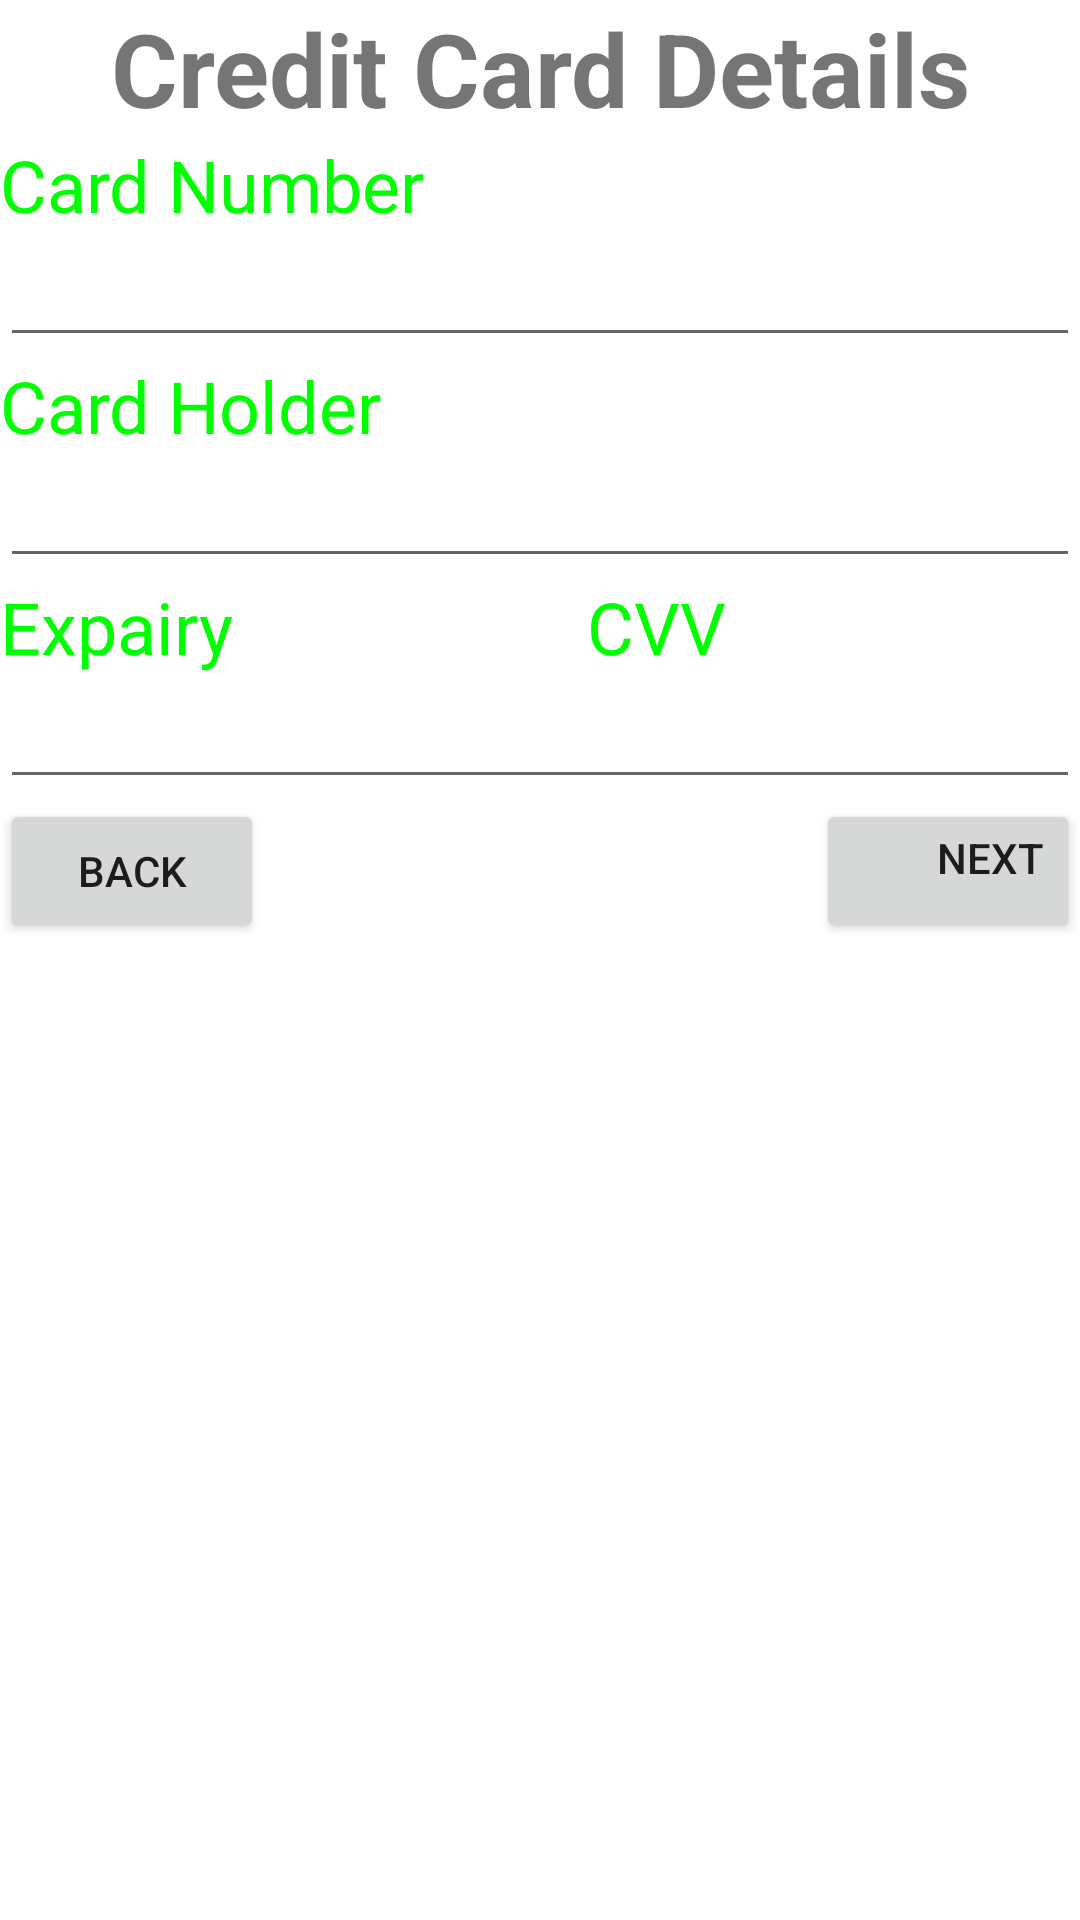

Here is an Android app screen rendered from its layout file. Give the layout XML and the strings, colors and styles it references.
<!-- AndroidManifest.xml: application theme Theme.Saample -->
<!-- res/layout/activity_creditcarddetails.xml -->
<?xml version="1.0" encoding="utf-8"?>
<LinearLayout xmlns:android="http://schemas.android.com/apk/res/android"
    android:layout_width="match_parent"
    android:layout_height="match_parent"
    android:orientation="vertical">

    <TextView
        android:id="@+id/textView25"
        android:layout_width="match_parent"
        android:layout_height="wrap_content"
        android:text="Credit Card Details"
        android:textAlignment="center"
        android:textSize="34sp"
        android:textStyle="bold" />

    <TextView
        android:id="@+id/textView28"
        android:layout_width="match_parent"
        android:layout_height="wrap_content"
        android:text="Card Number"
        android:textColor="#00FF00"
        android:textSize="24sp" />

    <EditText
        android:id="@+id/editTextTextPersonName21"
        android:layout_width="match_parent"
        android:layout_height="wrap_content"
        android:ems="10"
        android:inputType="textPersonName" />

    <TextView
        android:id="@+id/textView29"
        android:layout_width="match_parent"
        android:layout_height="wrap_content"
        android:text="Card Holder"
        android:textColor="#00FF00"
        android:textSize="24sp" />

    <EditText
        android:id="@+id/editTextTextPersonName22"
        android:layout_width="match_parent"
        android:layout_height="wrap_content"
        android:ems="10"
        android:inputType="textPersonName" />

    <LinearLayout
        android:layout_width="match_parent"
        android:layout_height="wrap_content"
        android:orientation="horizontal">

        <TextView
            android:id="@+id/textView30"
            android:layout_width="wrap_content"
            android:layout_height="wrap_content"
            android:layout_weight="1"
            android:text="Expairy"
            android:textColor="#00FF00"
            android:textSize="24sp" />

        <TextView
            android:id="@+id/textView31"
            android:layout_width="wrap_content"
            android:layout_height="wrap_content"
            android:layout_weight="1"
            android:text="CVV"
            android:textColor="#00FF00"
            android:textSize="24sp" />

    </LinearLayout>

    <EditText
        android:id="@+id/editTextTextPersonName24"
        android:layout_width="match_parent"
        android:layout_height="wrap_content"
        android:ems="10"
        android:inputType="textPersonName" />

    <LinearLayout
        android:layout_width="match_parent"
        android:layout_height="wrap_content"
        android:orientation="horizontal">

        <Button
            android:id="@+id/button43"
            android:layout_width="wrap_content"
            android:layout_height="wrap_content"
            android:text="Back" />

        <LinearLayout
            android:layout_width="match_parent"
            android:layout_height="match_parent"
            android:gravity="right"
            android:orientation="horizontal">

            <Button
                android:id="@+id/button45"
                android:layout_width="wrap_content"
                android:layout_height="wrap_content"
                android:gravity="right"
                android:text="Next" />
        </LinearLayout>

    </LinearLayout>
</LinearLayout>
<!-- resources referenced by this layout -->
<resources>
  <style name="Theme.Saample" parent="Theme.MaterialComponents.DayNight.DarkActionBar">
          
          <item name="colorPrimary">@color/purple_500</item>
          <item name="colorPrimaryVariant">@color/purple_700</item>
          <item name="colorOnPrimary">@color/white</item>
          
          <item name="colorSecondary">@color/teal_200</item>
          <item name="colorSecondaryVariant">@color/teal_700</item>
          <item name="colorOnSecondary">@color/black</item>
          
          <item name="android:statusBarColor">?attr/colorPrimaryVariant</item>
          
      </style>
  <!-- not gathered from this repository: default colours our renderer supplied (Android Studio template values) -->
  <color name="purple_500">#FF6200EE</color>
  <color name="purple_700">#FF3700B3</color>
  <color name="teal_200">#FF03DAC5</color>
  <color name="teal_700">#FF018786</color>
  <color name="black">#FF000000</color>
  <color name="white">#FFFFFFFF</color>
</resources>
